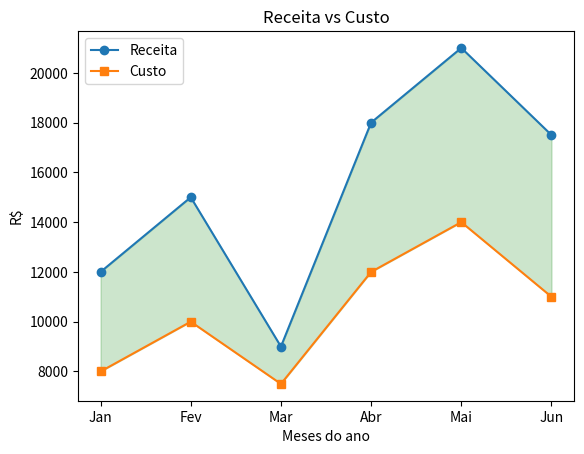

Here is the Python script that generated this plot:
# 13. Matplotlib + Pandas
# Pandas integra-se diretamente com matplotlib. Você pode passar colunas do DataFrame para
# as funções de plot
# 
# 
import matplotlib.pyplot as plt # Importa o módulo de plotagem
import pandas as pd # Importa a biblioteca para manipulação de dados

# Cria o DataFrame (tabela) com os dados de meses, receitas e custos
df = pd.DataFrame({
    'Mês': ['Jan','Fev','Mar','Abr','Mai','Jun'],
    'Receita': [12000, 15000, 9000, 18000, 21000, 17500],
    'Custo': [ 8000, 10000, 7500, 12000, 14000, 11000],
})

# Cria uma nova coluna 'Lucro' subtraindo os custos das receitas
df['Lucro'] = df['Receita'] - df['Custo']

# Plota a linha da Receita com marcadores circulares
plt.plot(df['Mês'], df['Receita'], marker='o', label='Receita')

# Plota a linha do Custo com marcadores quadrados
plt.plot(df['Mês'], df['Custo'], marker='s', label='Custo')

# Preenche a área entre as linhas de Custo e Receita com cor verde e transparência
plt.fill_between(df['Mês'], df['Custo'], df['Receita'], alpha=0.2, color='green')

# Adiciona legenda, nomeia o eixo Y e define o título do gráfico
plt.legend() 
plt.ylabel('R$')
plt.xlabel('Meses do ano')
plt.title('Receita vs Custo')

# Exibe o gráfico gerado na tela
plt.show()

'''
1. Importação de Bibliotecas
import matplotlib.pyplot as plt: Importa o módulo principal da biblioteca Matplotlib, que é responsável pela criação de visualizações
e gráficos. O as plt é um apelido padrão usado para facilitar a digitação.

import pandas as pd: Importa a biblioteca Pandas, essencial para manipulação e análise de dados (estruturados em tabelas).

2. Criação dos Dados
df = pd.DataFrame({ ... }): Cria um DataFrame (uma tabela) contendo três colunas: 'Mês', 'Receita' e 'Custo'. Cada lista representa 
os valores para cada mês.

3. Processamento dos Dados
df['Lucro'] = df['Receita'] - df['Custo']: Cria uma nova coluna chamada 'Lucro' calculando a diferença entre a 'Receita' e o 'Custo' 
para cada linha. Embora calculada, essa coluna não é plotada no seu gráfico atual.

4. Configuração e Plotagem do Gráfico
plt.plot(df['Mês'], df['Receita'], marker='o', label='Receita'): Desenha a linha da Receita. O argumento marker='o' adiciona 
círculos nos pontos de dados, e label define o nome que aparecerá na legenda.

plt.plot(df['Mês'], df['Custo'], marker='s', label='Custo'): Desenha a linha do Custo, utilizando quadrados (marker='s') para diferenciar
visualmente da Receita.

5. Estilização e Exibição
plt.fill_between(df['Mês'], df['Custo'], df['Receita'], alpha=0.2, color='green'): Esta função cria o sombreamento entre as duas linhas. 
Ela preenche a área entre a curva de 'Custo' e a curva de 'Receita'. O alpha=0.2 define uma transparência baixa, e a cor verde destaca 
a região que representa o lucro.

plt.legend(): Adiciona a legenda ao gráfico, utilizando os nomes definidos no parâmetro label anteriormente.

plt.ylabel('R$'): Adiciona o rótulo ao eixo Y, indicando que os valores representam Reais.

plt.title('Receita vs Custo'): Define o título do gráfico.

plt.show(): Comando final que renderiza e abre uma janela exibindo o gráfico gerado.

'''
